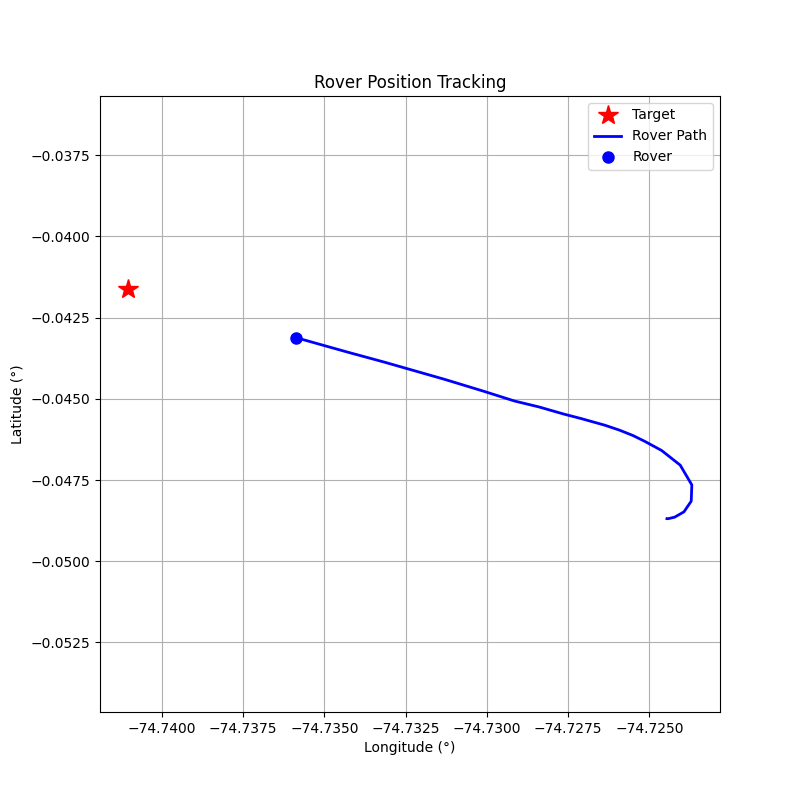

The table this chart was drawn from, first rows:
step, timestamp, distance_m, forward_m, right_m, speed_mps, bearing_deg, tool, throttle, steer, brake_strength, duration_s, overridden_by_safety
0, 1774373953, 188.8, -174.3, -72.52, 0.11, -157.4, drive, 0.2, -1.0, 0, 0.5, False
1, 1774373956, 189.3, -166.4, -90.27, 0.62, -151.5, drive, 0.2, -1.0, 0, 0.5, False
2, 1774373958, 190.8, -138.8, -130.9, 1.15, -136.7, drive, 0.2, -1.0, 0, 0.5, False
3, 1774373961, 193, -79.08, -176, 1.63, -114.2, drive, 0.2, -1.0, 0, 0.5, False
4, 1774373963, 193.9, 17.35, -193.1, 2.04, -84.87, drive, 0.2, -1.0, 0, 0.5, False
5, 1774373966, 192.3, 125.4, -145.8, 2.38, -49.29, drive, 0.2, -0.5, 0, 0.5, False
6, 1774373969, 186.7, 167.7, -82.12, 2.79, -26.09, drive, 0.2, -0.3, 0, 0.5, False
7, 1774373971, 179.6, 175.9, -36.24, 3.23, -11.64, brake, 0, 0, 15.0, 1.0, True
8, 1774373974, 173.4, 169.7, -35.8, 1.46, -11.91, drive, 0.1, -0.2, 0, 0.5, False
9, 1774373976, 169.4, 168.2, -20.07, 1.69, -6.8, drive, 0.1, -0.1, 0, 0.5, False
10, 1774373979, 164.8, 164.4, -11.39, 1.91, -3.96, drive, 0.1, -0.1, 0, 0.5, False
11, 1774373983, 159.8, 159.7, -1.94, 2.13, -0.7, drive, 0.1, -0.1, 0, 0.5, False
12, 1774373985, 151.7, 151.5, 7.9, 2.32, 2.98, drive, 0.1, 0.1, 0, 0.5, False
13, 1774373988, 146, 146, -2.51, 2.54, -0.98, drive, 0.1, -0.1, 0, 0.5, False
14, 1774373991, 137.7, 137.2, 11.45, 2.87, 4.77, drive, 0.1, 0.2, 0, 0.5, False
15, 1774373993, 129.6, 129.6, -3.55, 3.66, -1.57, brake, 0, 0, 15.0, 1.0, True
16, 1774373996, 119.3, 119.3, -1.73, 4.05, -0.83, brake, 0, 0, 20, 1.0, False
17, 1774374000, 106, 106, 0.3, 4.34, 0.16, brake, 0, 0, 15.0, 1.0, True
18, 1774374003, 85.7, 85.7, 1.13, 5.12, 0.75, brake, 0, 0, 15.0, 1.0, False
19, 1774374005, 74.11, 74.11, 0.46, 3.57, 0.35, brake, 0, 0, 10.0, 1.0, False
20, 1774374009, 65.79, 65.79, 0.38, 2.38, 0.33, brake, 0, 0, 10.0, 1.0, False
21, 1774374012, 58.08, 58.08, 0.31, 1.19, 0.3, brake, 0, 0, 10.0, 1.0, False
22, 1774374014, 56.18, 56.18, 0.25, 0.02, 0.25, brake, 0, 0, 30.0, 1.0, False
23, 1774374017, 56.15, 56.15, 0.24, 0.0, 0.25, brake, 0, 0, 80.0, 0.5, False
24, 1774374019, 56.16, 56.16, 0.23, 0.0, 0.23, brake, 0, 0, 80.0, 0.5, False
25, 1774374022, 56.16, 56.16, 0.22, 0.0, 0.22, brake, 0, 0, 80.0, 0.5, False
26, 1774374025, 56.16, 56.16, 0.2, 0.0, 0.21, brake, 0, 0, 80.0, 0.5, False
27, 1774374028, 56.17, 56.17, 0.19, 0.0, 0.19, brake, 0, 0, 80.0, 0.5, False
28, 1774374030, 56.17, 56.17, 0.18, 0.0, 0.18, brake, 0, 0, 80.0, 0.5, False
29, 1774374033, 56.17, 56.17, 0.16, 0.0, 0.17, brake, 0, 0, 80.0, 0.5, False
30, 1774374036, 56.18, 56.18, 0.15, 0.0, 0.16, brake, 0, 0, 80.0, 0.5, False
31, 1774374038, 56.18, 56.18, 0.14, 0.0, 0.14, brake, 0, 0, 80.0, 0.5, False
32, 1774374041, 56.18, 56.18, 0.13, 0.0, 0.13, brake, 0, 0, 80.0, 0.5, False
33, 1774374043, 56.19, 56.19, 0.12, 0.0, 0.12, brake, 0, 0, 80.0, 0.5, False
34, 1774374046, 56.19, 56.19, 0.11, 0.0, 0.11, brake, 0, 0, 80.0, 0.5, False
35, 1774374049, 56.19, 56.19, 0.09, 0.0, 0.09, brake, 0, 0, 80.0, 0.5, False
36, 1774374051, 56.2, 56.2, 0.08, 0.0, 0.08, brake, 0, 0, 80.0, 0.5, False
37, 1774374053, 56.2, 56.2, 0.07, 0.0, 0.07, brake, 0, 0, 80.0, 0.5, False
38, 1774374056, 56.2, 56.2, 0.06, 0.0, 0.06, brake, 0, 0, 80.0, 0.5, False
39, 1774374058, 56.2, 56.2, 0.05, 0.0, 0.05, brake, 0, 0, 80.0, 0.5, False
40, 1774374061, 56.21, 56.21, 0.04, 0.0, 0.04, brake, 0, 0, 80.0, 0.5, False
41, 1774374064, 56.21, 56.21, 0.02, 0.0, 0.02, brake, 0, 0, 80.0, 0.5, False
42, 1774374067, 56.21, 56.21, 0.01, 0.0, 0.01, brake, 0, 0, 80.0, 0.5, False
43, 1774374069, 56.22, 56.22, -0.0, 0.0, -0.0, brake, 0, 0, 80.0, 0.5, False
44, 1774374072, 56.22, 56.22, -0.02, 0.0, -0.02, brake, 0, 0, 80.0, 0.5, False
45, 1774374074, 56.22, 56.22, -0.03, 0.0, -0.03, brake, 0, 0, 80.0, 0.5, False
46, 1774374077, 56.23, 56.23, -0.04, 0.0, -0.04, brake, 0, 0, 80.0, 0.5, False
47, 1774374080, 56.23, 56.23, -0.05, 0.0, -0.05, brake, 0, 0, 80.0, 0.5, False
48, 1774374083, 56.24, 56.24, -0.06, 0.0, -0.06, brake, 0, 0, 80.0, 0.5, False
49, 1774374086, 56.24, 56.24, -0.08, 0.0, -0.08, brake, 0, 0, 80.0, 0.5, False
50, 1774374088, 56.24, 56.24, -0.09, 0.0, -0.09, brake, 0, 0, 80.0, 0.5, False
51, 1774374090, 56.24, 56.24, -0.1, 0.0, -0.1, brake, 0, 0, 80.0, 0.5, False
52, 1774374093, 56.25, 56.25, -0.11, 0.0, -0.11, brake, 0, 0, 80.0, 0.5, False
53, 1774374096, 56.25, 56.25, -0.12, 0.0, -0.12, brake, 0, 0, 80.0, 0.5, False
54, 1774374100, 56.25, 56.25, -0.13, 0.0, -0.13, brake, 0, 0, 80.0, 0.5, False
55, 1774374102, 56.26, 56.26, -0.16, 0.0, -0.16, brake, 0, 0, 80.0, 0.5, False
56, 1774374105, 56.27, 56.27, -0.17, 0.0, -0.17, brake, 0, 0, 80.0, 0.5, False
57, 1774374108, 56.27, 56.27, -0.18, 0.0, -0.19, brake, 0, 0, 80.0, 0.5, False
58, 1774374110, 56.27, 56.27, -0.2, 0.0, -0.2, brake, 0, 0, 80.0, 0.5, False
59, 1774374113, 56.28, 56.28, -0.21, 0.0, -0.21, brake, 0, 0, 80.0, 0.5, False
... 41 more rows
